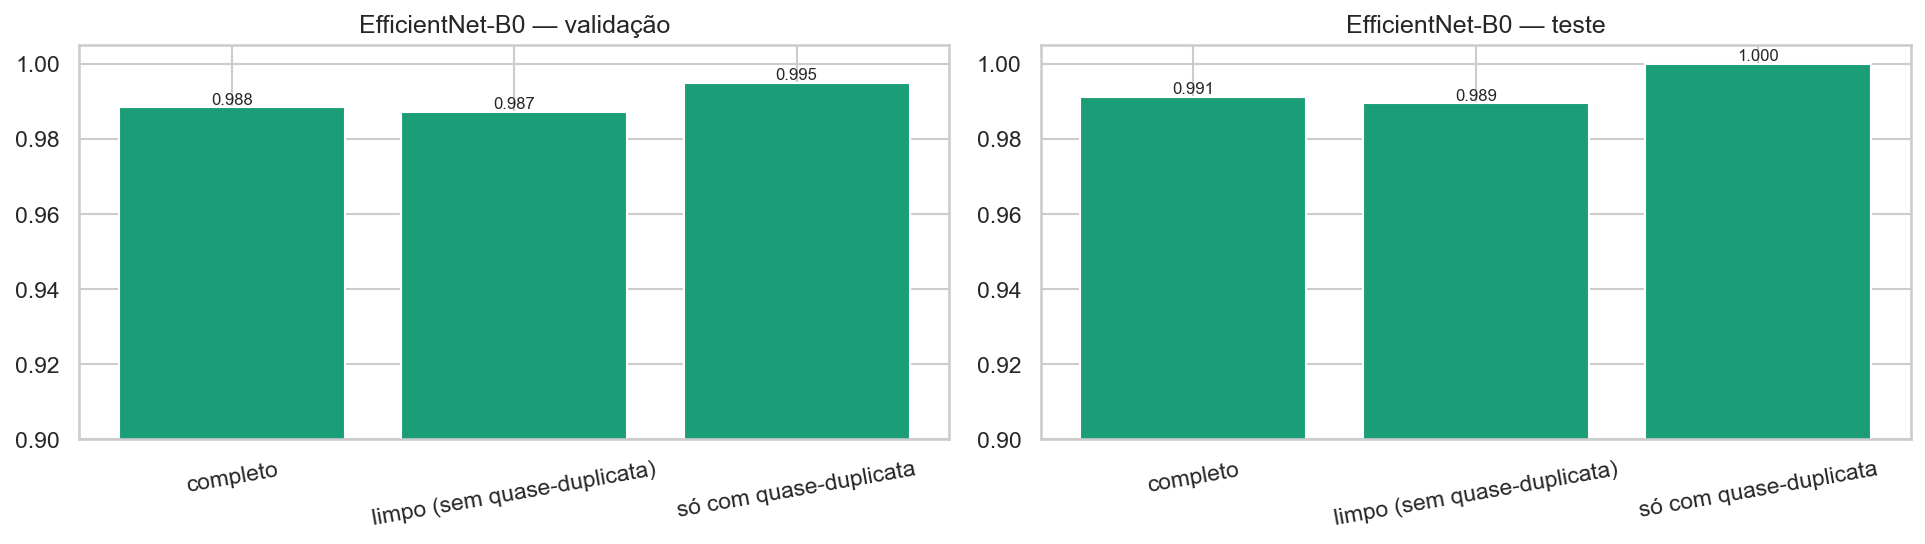

The data file committed next to this chart (first rows):
Conjunto, Subconjunto, n, Acurácia, IC95 inf, IC95 sup, Erros, Log-loss
validação, completo, 1379, 0.9884, 0.9812, 0.9928, 16, 0.08188
validação, limpo (sem quase-duplicata), 1180, 0.9873, 0.9791, 0.9923, 15, 0.08741
validação, só com quase-duplicata, 199, 0.995, 0.9721, 0.9991, 1, 0.04908
teste, completo, 681, 0.9912, 0.9809, 0.996, 6, 0.03388
teste, limpo (sem quase-duplicata), 570, 0.9895, 0.9772, 0.9952, 6, 0.04048
teste, só com quase-duplicata, 111, 1.0, 0.9665, 1, 0, 2.08021067653153e-05
